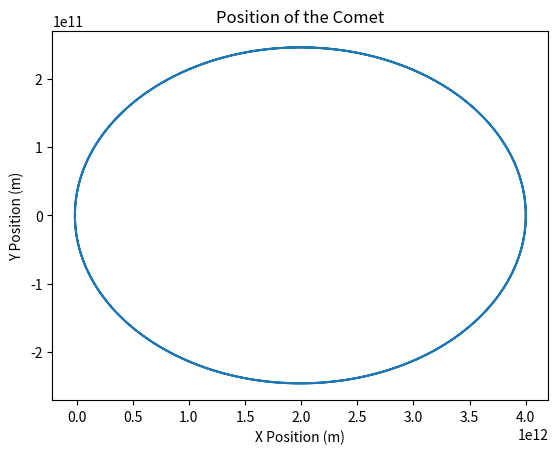
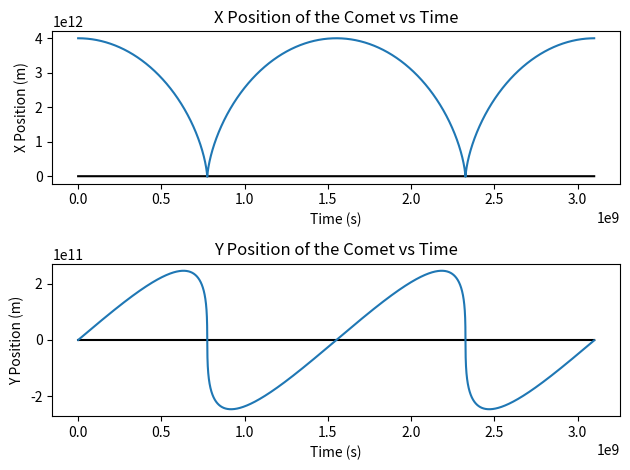

Reproduce these figures in Python, in order.
import numpy as np
from math import sqrt
import matplotlib.pylab as plt

### Cometary Orbits ###

#Part B)

#Constants
G = 6.6738e-11 # m**3 kg**-1 s**-2         Gravitational Constant
M = 1.9891e30 # kg      Mass of the Sun

# Equations
# d^2 x/dt^2 = -GM x/r^3
# d^2 y/dt^2 = -GM y/r^3           where r = sqrt(x**2 + y**2)

def f(r):
	x = r[0]
	vx = r[1]
	y = r[2]
	vy = r[3]
	r = sqrt(x**2 + y**2)
	fx = vx
	fy = vy
	fvx = -G * M * (x / r**3) 
	fvy = -G * M * (y / r**3) 
	#print(fvx, fvy)
	return np.array([fx,fvx,fy,fvy],float)

#Time, dont use too high of a value for b or else causes odd orbit paths
#For two orbits we use 3.1e9
a = 0.0 #intial time
b = 3.1e9 #final time

#This b time gives almost exactly 2 orbital periods


#Make sure to have N large enough, without it causes wierd things to happen
#How many bins/steps, the more steps the smoother the curve in the graph
N = 1000000

#Step size
h = (b-a)/N

tpoints = np.arange(a,b,h)
xpoints = np.zeros(N)
ypoints = np.zeros(N)

# Initial Conditions

# r = (x,s,y,u) where s is velocity x and u is velocity y
# Converted to m from km
r = np.array([4e12, 0, 0, 500],float)

# Fourth order Runge-Kutta Method for ODE's
for i in range(N):
	t = tpoints[i]
	xpoints[i] = r[0]
	ypoints[i] = r[2]
	k1 = h*f(r)
	k2 = h*f(r+0.5*k1) 
	k3 = h*f(r+0.5*k2)
	k4 = h*f(r+k3)
	r += (k1+2*k2+2*k3+k4)/6
	

plt.figure(1)
plt.plot(xpoints, ypoints)
plt.xlabel("X Position (m)")
plt.ylabel("Y Position (m)")
plt.title("Position of the Comet")
plt.savefig("Position of the Comet.png", format = "png")
plt.show()

#array of zeros to get y =0 line to plot
zero = np.zeros(N)

plt.subplot(2,1,1)

#plots a y = 0 line
plt.plot(tpoints, zero, 'black')

plt.plot(tpoints, xpoints)
plt.xlabel("Time (s)")
plt.ylabel("X Position (m)")
plt.title("X Position of the Comet vs Time")
plt.tight_layout() #makes the graph fit in frame without overlapping

plt.subplot(2,1,2)
plt.plot(tpoints, zero, 'black')
plt.plot(tpoints, ypoints)
plt.xlabel("Time (s)")
plt.ylabel("Y Position (m)")
plt.title("Y Position of the Comet vs Time")
plt.tight_layout()
plt.savefig("X and Y Position of the Comet vs Time.png", format = "png")
plt.show()
